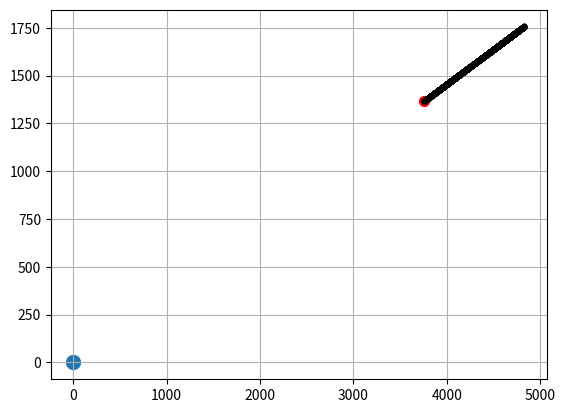

This chart was generated by the following Python code:
# -*- coding: utf-8 -*-
"""
Created on Tue Nov 19 11:22:26 2013

@author: AZheltov
"""

import numpy as np
import matplotlib.pyplot as plt

# движущийся имитатор
# параметры на Тп неизменны, изменяется скачкообразно
# без ускорения

def deg2rad(degrees):
    '''
    Функция перевода градусов в радианы
    '''
    radians = np.pi * degrees / 180.0
    return radians

def rad2deg(radians):
    '''
    Функция перевода радианов в градусы
    '''
    degrees = radians * 180.0 / np.pi
    return degrees

# D = 100.0
# beta = deg2rad(20.0)
V = -6000.0
psi = deg2rad(180.0)
f = 26.0
lam = 300.0 / f
Tp = 1.0

hi = psi

Tp = 6944 * 5 / 3 * 10**-6 # c

dl = V * Tp * 10**-3 # м

# Цикл по Тп

D = np.zeros(2*8192, dtype = float)
beta = np.zeros(2*8192, dtype = float)

D[0] = 4000.0
beta[0] = deg2rad(20.0)

for l in range(1,2*8192):
    D[l] = np.sqrt(D[l-1]*D[l-1] + dl*dl + 2.0 * D[l-1] * dl * np.cos(hi))
    dbeta = np.arcsin(dl * np.sin(hi) / D[l-1])
    VR = -V * np.cos(hi)
    hi += dbeta
    beta[l] = beta[l-1] + dbeta
    
plt.plot(D * np.cos(deg2rad(rad2deg(beta))), D * np.sin(deg2rad(rad2deg(beta))),'.-k')
plt.scatter(D[0] * np.cos(deg2rad(rad2deg(beta[0]))), D[0] * np.sin(deg2rad(rad2deg(beta[0]))),s=50, c='r')
plt.scatter(0, 0, s=100)
plt.grid(True)
plt.show()

# подсчет фаз